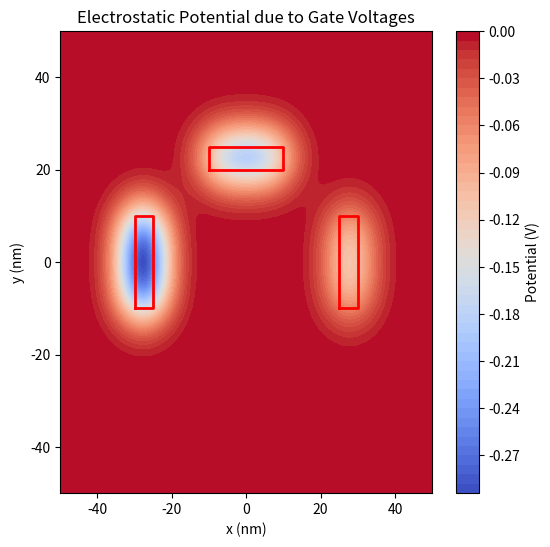

This figure's Python source:
import numpy as np
import matplotlib.pyplot as plt
from scipy.ndimage import gaussian_filter

# Constants
grid_size = 100  # 100x100 grid points
x = np.linspace(-50, 50, grid_size)
y = np.linspace(-50, 50, grid_size)
X, Y = np.meshgrid(x, y)

# Initialize the potential field
V = np.zeros((grid_size, grid_size))

# Define gate geometries and assign voltages to each gate
gates = [
    {"region": (-10, 10, 20, 25), "voltage": -0.5},  # A rectangular gate with -0.5V
    {"region": (-30, -25, -10, 10), "voltage": -0.8},  # A left rectangular gate with -0.8V
    {"region": (25, 30, -10, 10), "voltage": -0.3}  # A right rectangular gate with -0.3V
]

# Function to apply the gate potential in specified regions
def apply_gate_potential(V, x_min, x_max, y_min, y_max, voltage):
    """Apply the specified voltage to a rectangular gate region."""
    for i in range(grid_size):
        for j in range(grid_size):
            if x_min <= X[i, j] <= x_max and y_min <= Y[i, j] <= y_max:
                V[i, j] = voltage
    return V

# Apply the potential from each gate
for gate in gates:
    x_min, x_max, y_min, y_max = gate["region"]
    voltage = gate["voltage"]
    V = apply_gate_potential(V, x_min, x_max, y_min, y_max, voltage)

# Smooth the potential to simulate realistic gate influence (Gaussian smoothing)
V_smoothed = gaussian_filter(V, sigma=5)

# Plot the smoothed potential landscape
plt.figure(figsize=(6, 6))
plt.contourf(X, Y, V_smoothed, levels=50, cmap='coolwarm')
plt.colorbar(label='Potential (V)')
# Show the gate locations as red rectangles
for gate in gates:
    x_min, x_max, y_min, y_max = gate["region"]
    plt.plot([x_min, x_max, x_max, x_min, x_min], [y_min, y_min, y_max, y_max, y_min], color='red', lw=2)
plt.title('Electrostatic Potential due to Gate Voltages')
plt.xlabel('x (nm)')
plt.ylabel('y (nm)')
plt.show()
